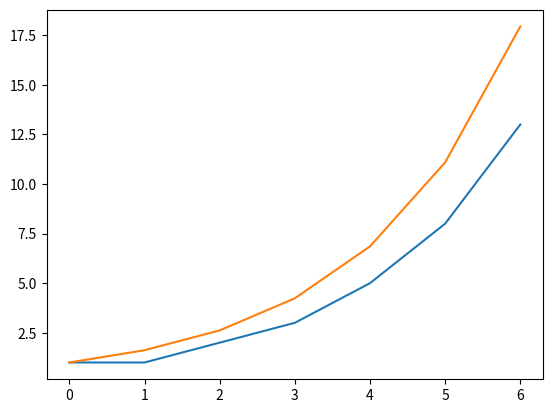

Source code (Python):
from matplotlib import pyplot as plt

def fibo(n): # fibonaccinin n inci elemanini bulur
    if n <= 1:
        return 1
    else:
        return fibo(n-1) + fibo(n-2)

a = [fibo(i) for i in range(7)] # fibonacci sayilari
b = [1.618033 ** i for i in range(7)] # altin oranin usleri

print(a) # ekrana [1, 1, 2, 3, 5, 8, 13] yazar

# fibonacci ve altin orani karsilastiralim

plt.plot(a)
plt.plot(b)

plt.show()
